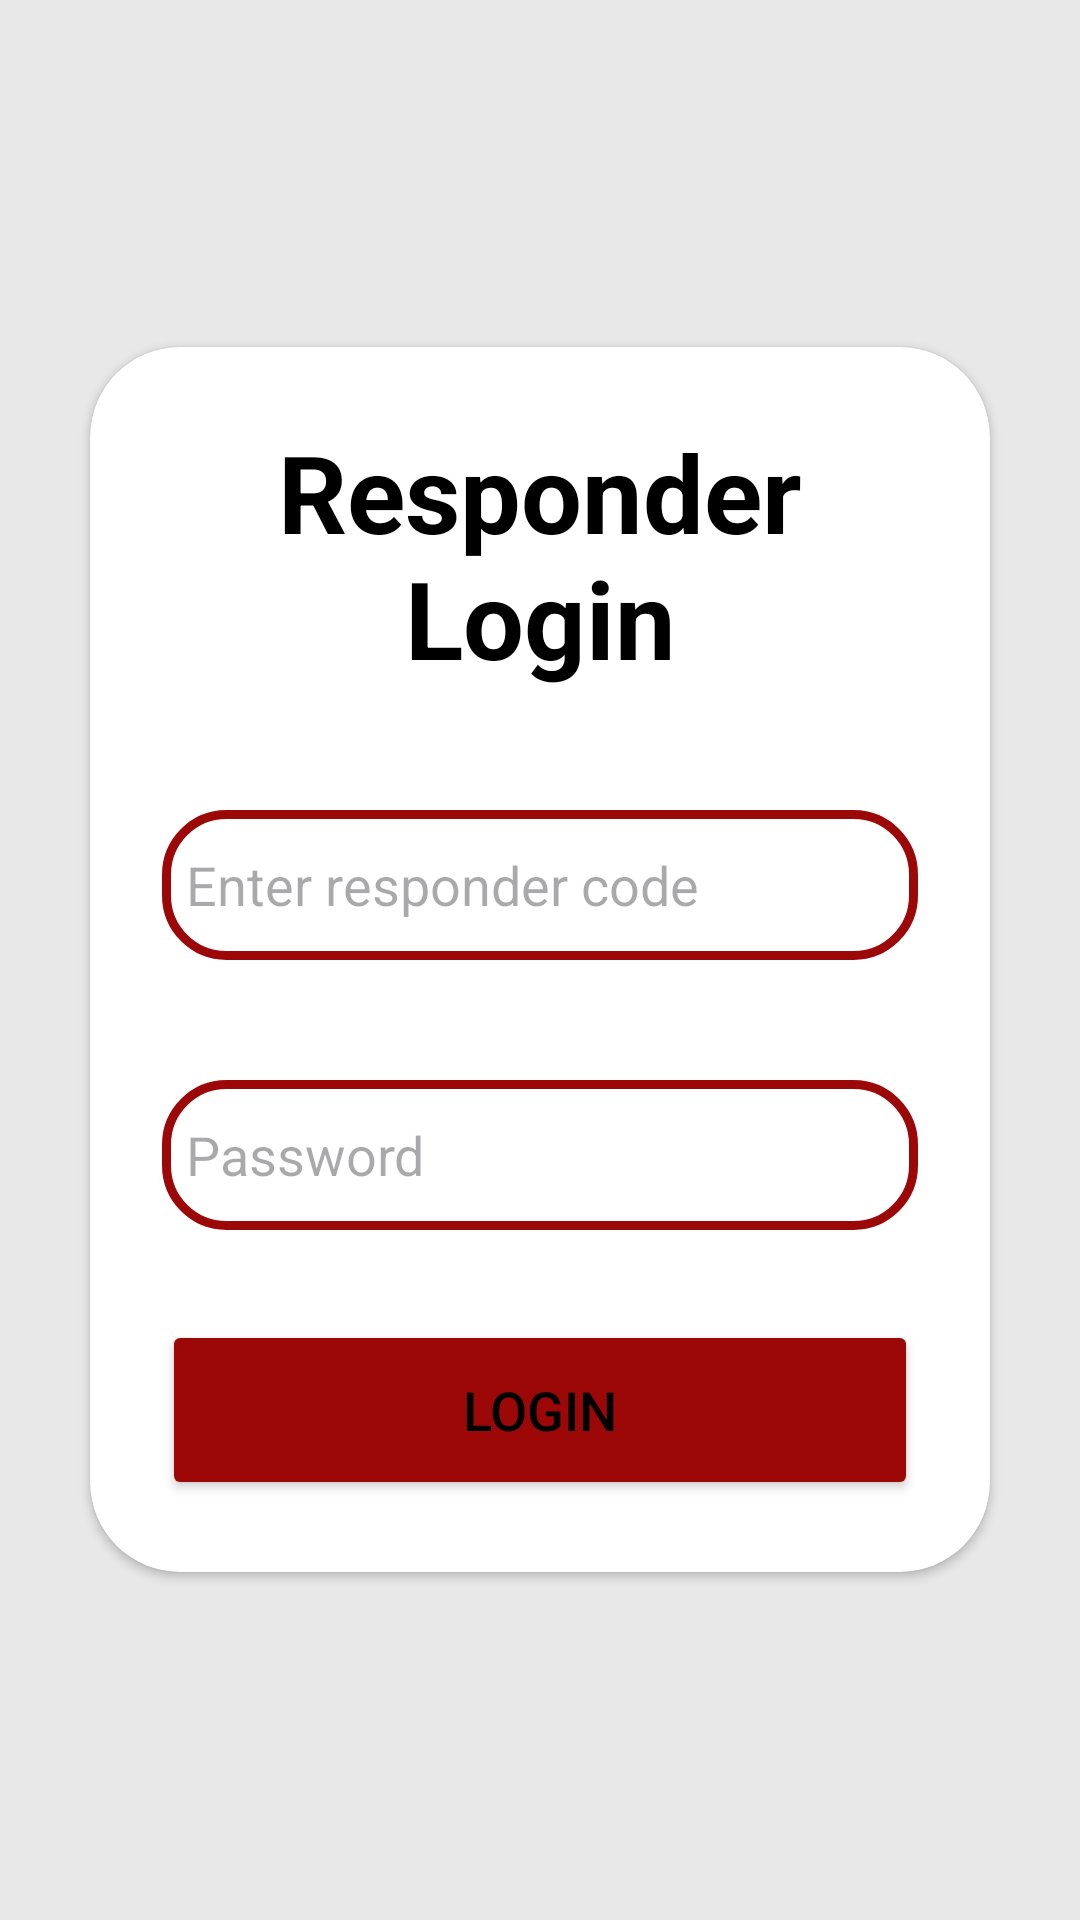

Produce the Android XML layout that renders to this screen, including the resource entries it uses.
<!-- AndroidManifest.xml: application theme Theme.Emergency_Response -->
<!-- res/layout/activity_responder_login.xml -->
<?xml version="1.0" encoding="utf-8"?>
<LinearLayout
    xmlns:android="http://schemas.android.com/apk/res/android"
    xmlns:app="http://schemas.android.com/apk/res-auto"
    xmlns:tools="http://schemas.android.com/tools"
    android:id="@+id/main"
    android:layout_width="match_parent"
    android:layout_height="match_parent"
    android:orientation="vertical"
    android:gravity="center"
    android:background="@drawable/emergencybg"
    tools:context=".login_activity">
    <androidx.cardview.widget.CardView
        android:layout_width="match_parent"
        android:layout_height="wrap_content"
        android:layout_margin="30dp"
        app:cardCornerRadius="30dp"
        android:backgroundTint="@color/white"
        app:cardMaxElevation="20dp"
        android:background="@drawable/custom_edittext">

        <LinearLayout
            android:layout_width="match_parent"
            android:layout_height="wrap_content"
            android:orientation="vertical"
            android:layout_gravity="center_horizontal"
            android:padding="24dp">

            <TextView
                android:id="@+id/loginText"
                android:layout_width="match_parent"
                android:layout_height="match_parent"
                android:text="Responder Login"
                android:textAlignment="center"
                android:textColor="@color/black"
                android:textSize="36sp"
                android:textStyle="bold" />
            <EditText
                android:layout_width="match_parent"
                android:layout_height="50dp"
                android:id="@+id/code"
                android:autofillHints="Code"
                android:background="@drawable/custom_edittext"
                android:drawablePadding="8dp"
                android:hint="Enter responder code"
                android:padding="8dp"
                android:textColor="@color/black"
                android:textColorHighlight="@color/cardview_dark_background"
                android:layout_marginTop="40dp"
                android:inputType="text"/>
            <EditText
                android:layout_width="match_parent"
                android:layout_height="50dp"
                android:id="@+id/Password"
                android:autofillHints="Password"
                android:background="@drawable/custom_edittext"
                android:drawableStart="@drawable/baseline_lock_24"
                android:drawablePadding="8dp"
                android:hint="Password"
                android:padding="8dp"
                android:textColor="@color/black"
                android:textColorHighlight="@color/cardview_dark_background"
                android:layout_marginTop="40dp"
                android:inputType="textPassword"/>
            <Button
                android:layout_width="match_parent"
                android:layout_height="60dp"
                android:id="@+id/LoginButton"
                android:text="@string/Login"
                android:textSize="18sp"
                android:layout_marginTop="30dp"
                android:textColor="@color/black"
                android:backgroundTint="@color/maroon"
                app:cornerRadius="20dp"/>
        </LinearLayout>
    </androidx.cardview.widget.CardView>


</LinearLayout>
<!-- resources referenced by this layout -->
<resources>
  <color name="black">#FF000000</color>
  <color name="maroon">#9C0707</color>
  <color name="white">#FFFFFFFF</color>
  <!-- drawable custom_edittext (drawable) -->
  <?xml version="1.0" encoding="utf-8"?>
  <shape xmlns:android="http://schemas.android.com/apk/res/android"
      android:shape="rectangle">
  
      <stroke
          android:width="3dp"
          android:color="@color/maroon"/>
      <corners
          android:radius="20dp"/>
  </shape>
  <!-- drawable emergencybg: png bitmap (drawable, 4670 bytes) -->
  <string name="Login">login</string>
  <style name="Theme.Emergency_Response" parent="Base.Theme.Emergency_Response" />
  <style name="Base.Theme.Emergency_Response" parent="Theme.Material3.DayNight.NoActionBar">
          
          
          
          <item name="colorPrimary">@color/maroon</item>
          <item name="colorOnPrimary">@color/white</item>
          
          <item name="colorSecondary">@color/maroon</item>
          <item name="colorOnSecondary">@color/black</item>
          
          <item name="android:statusBarColor">?attr/colorPrimaryVariant</item>
      </style>
</resources>
